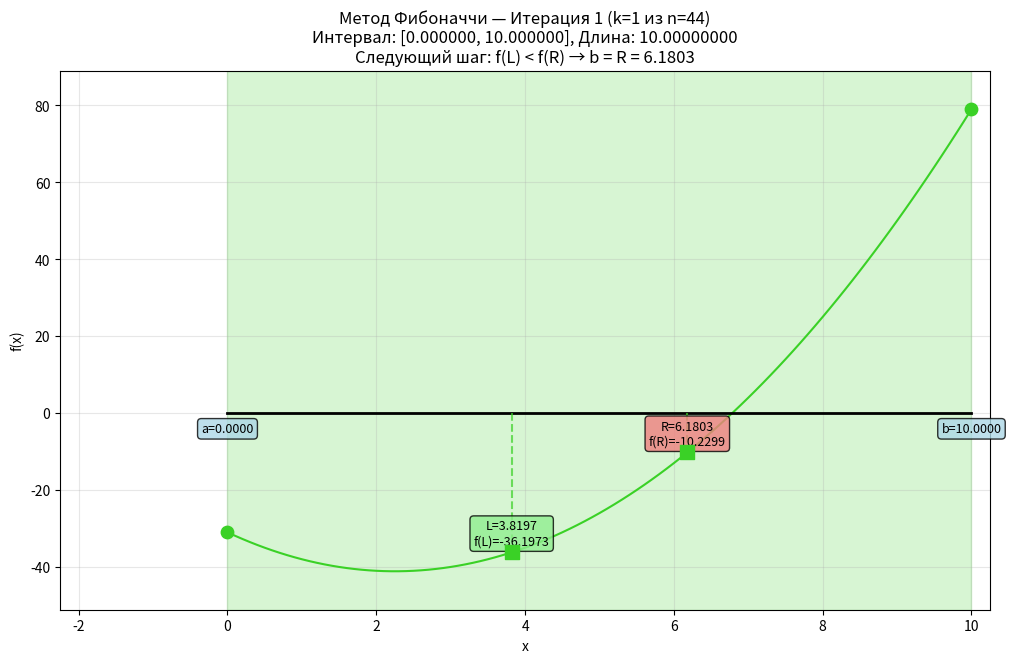
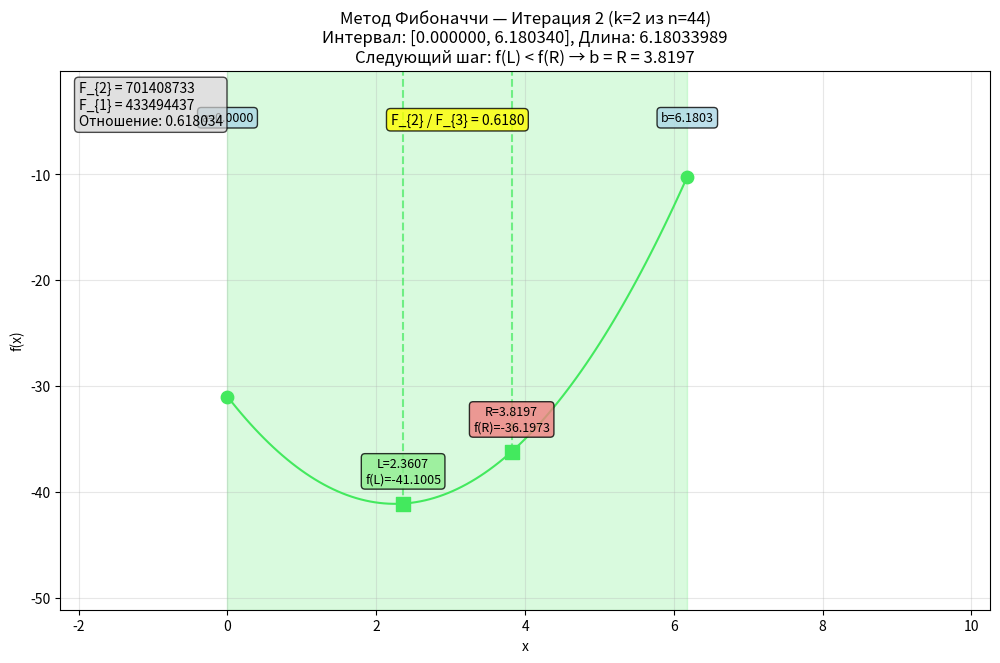
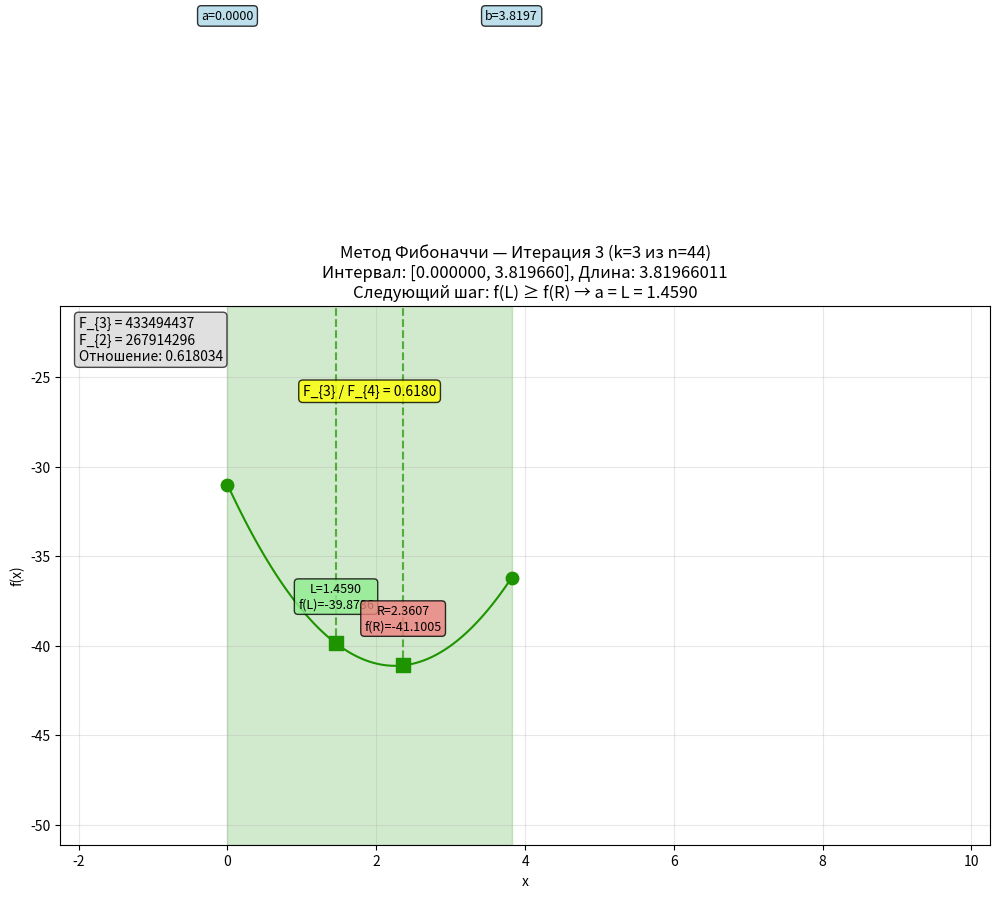
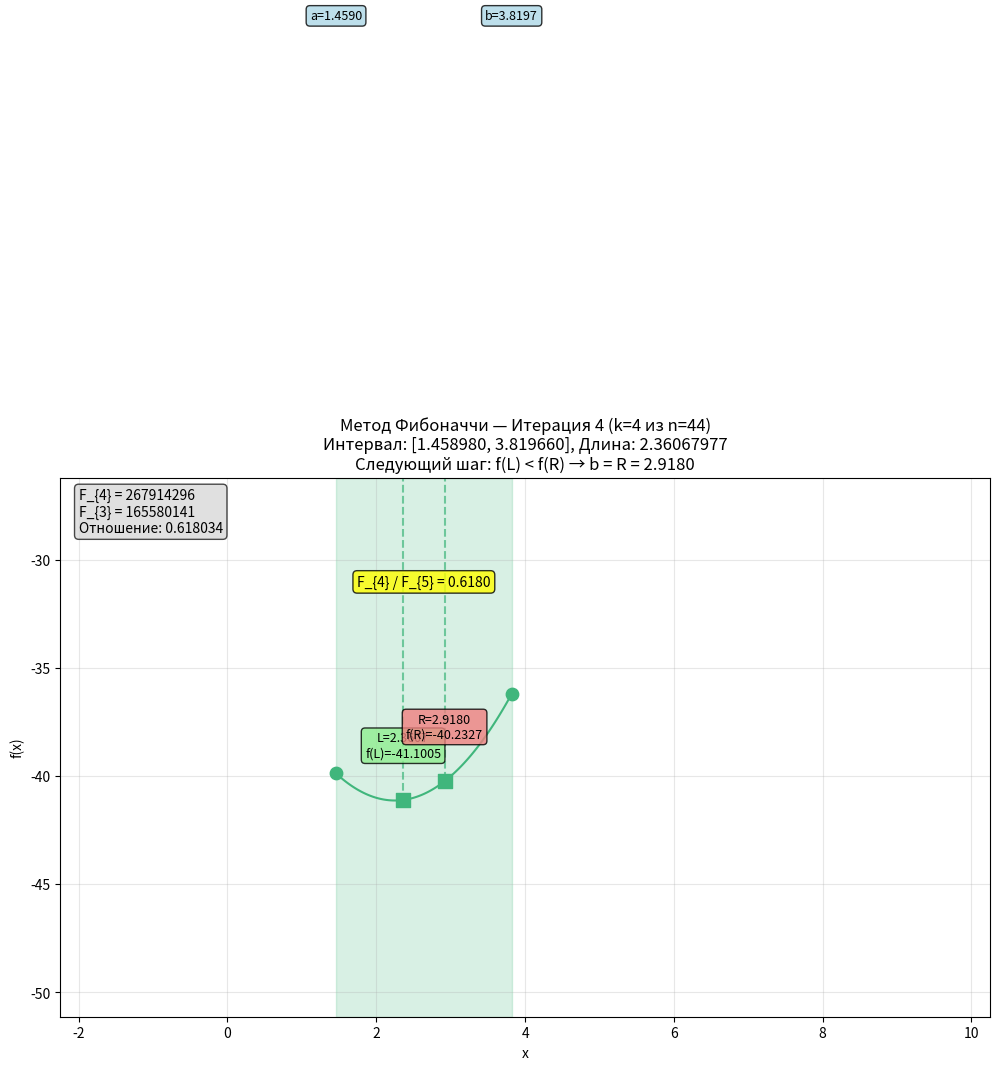
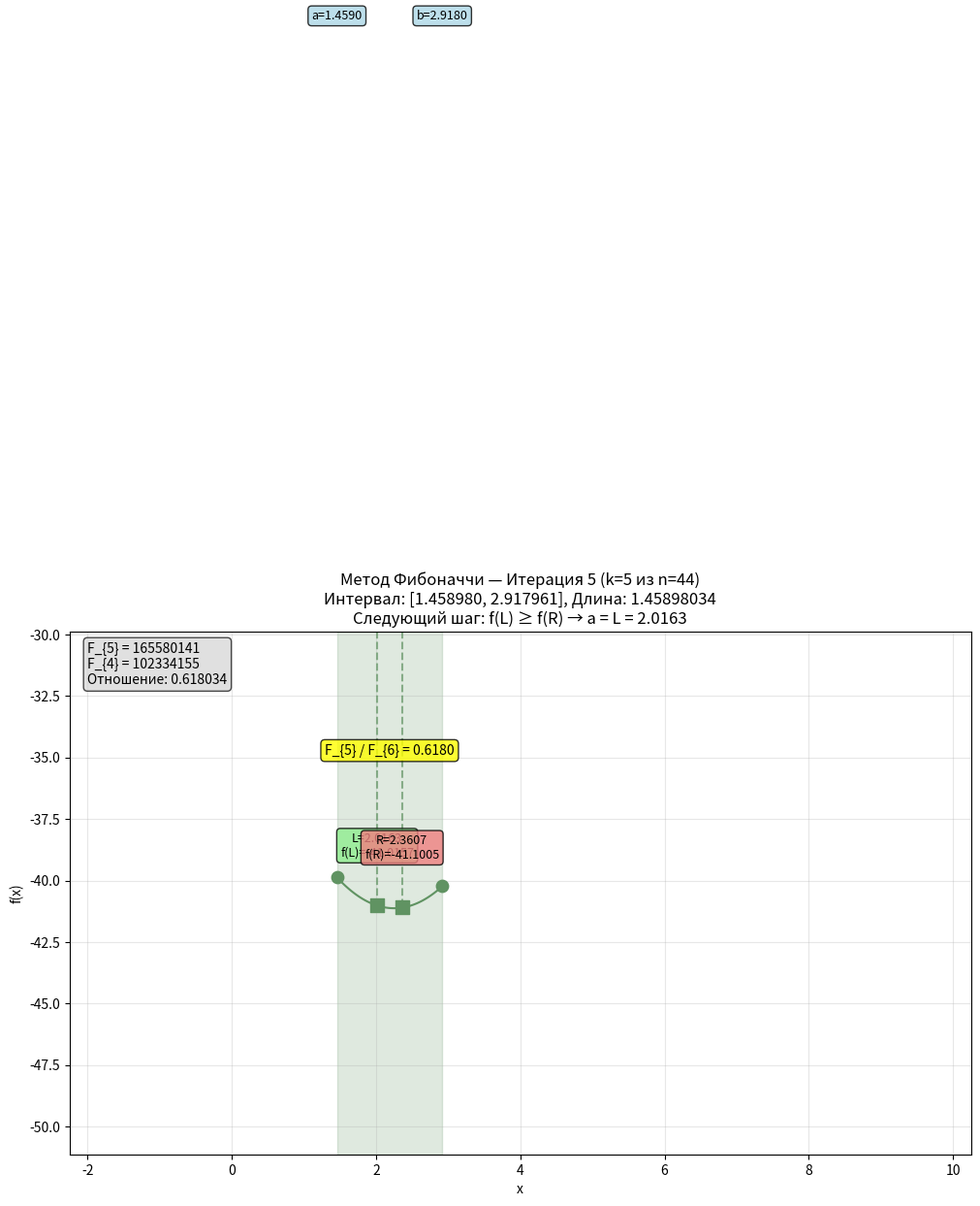
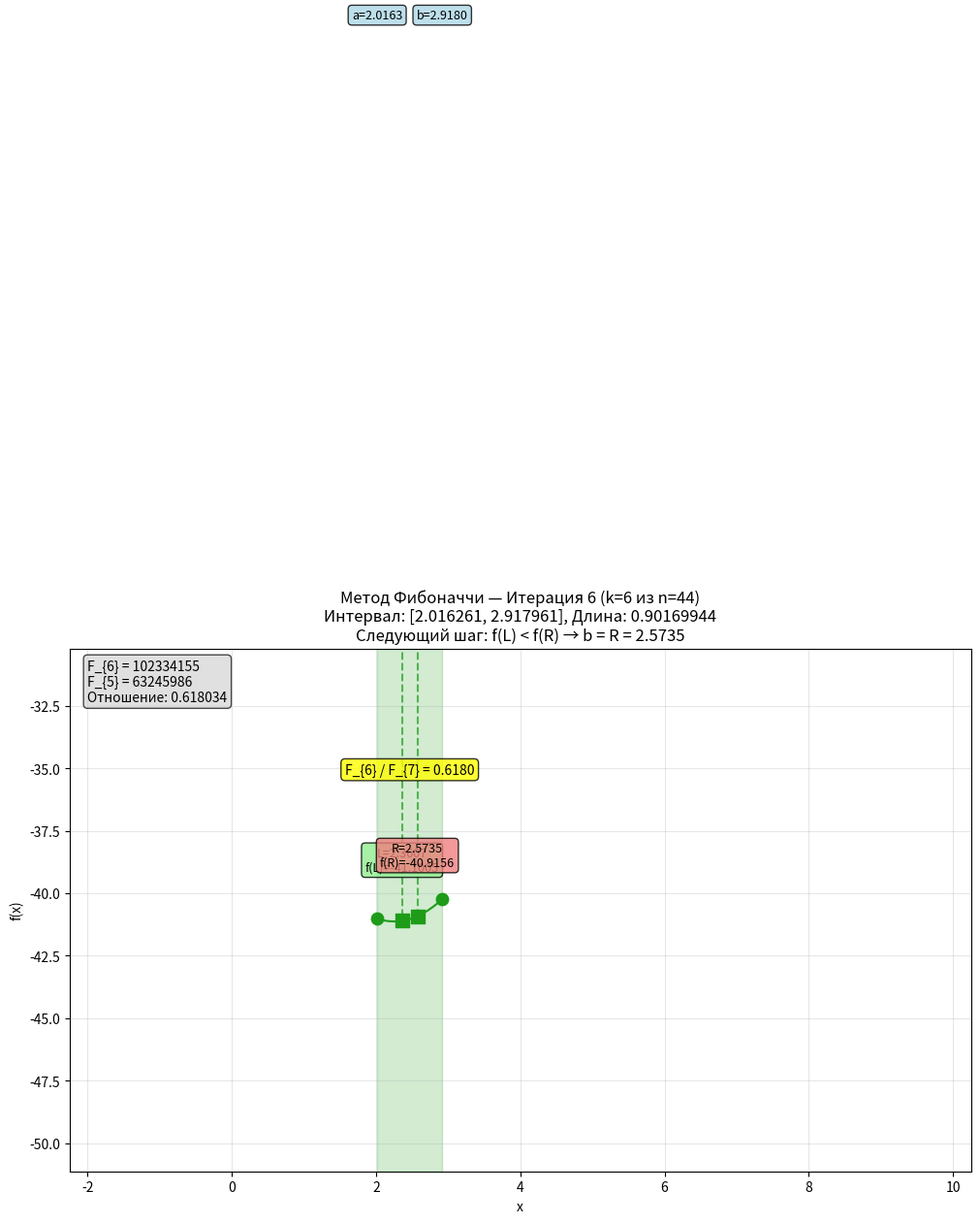
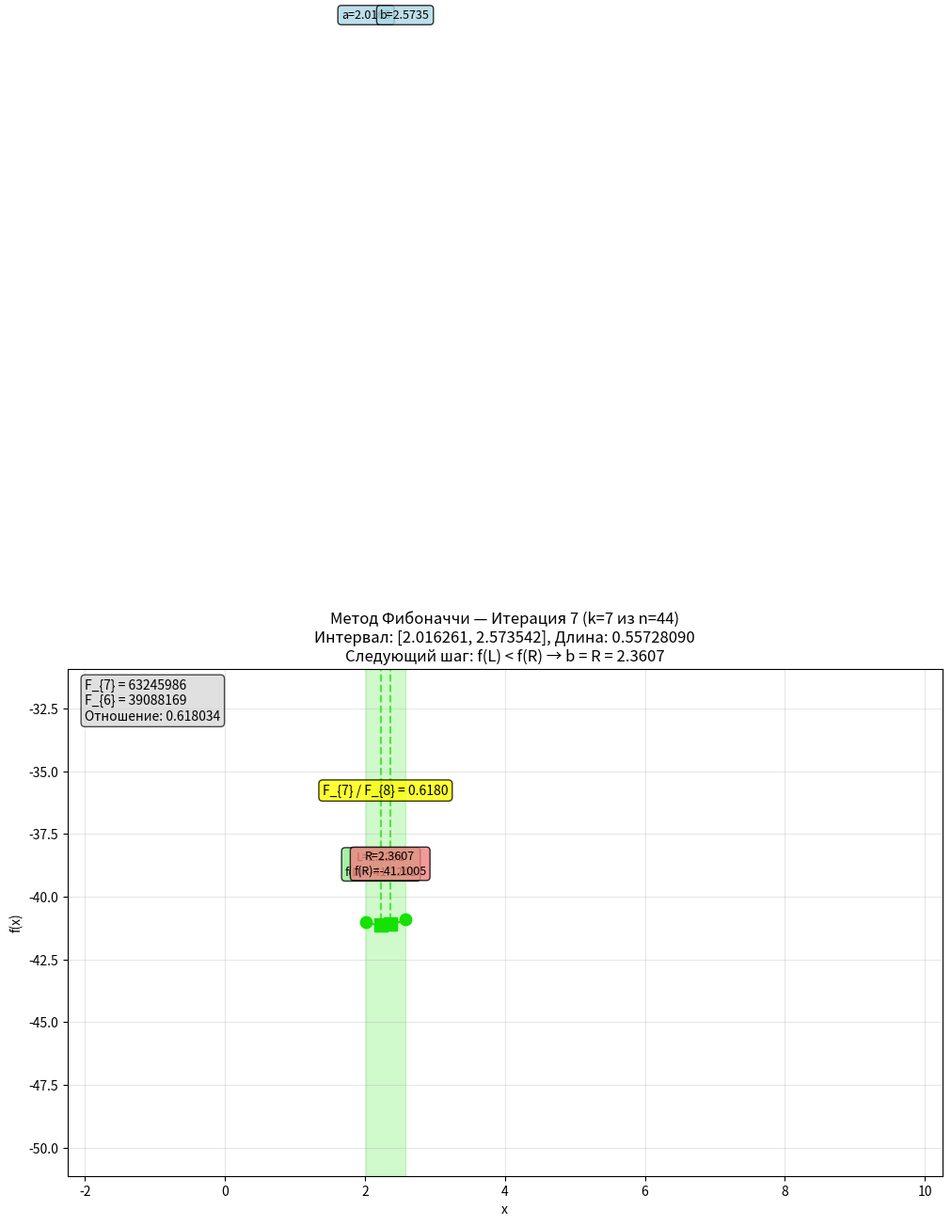
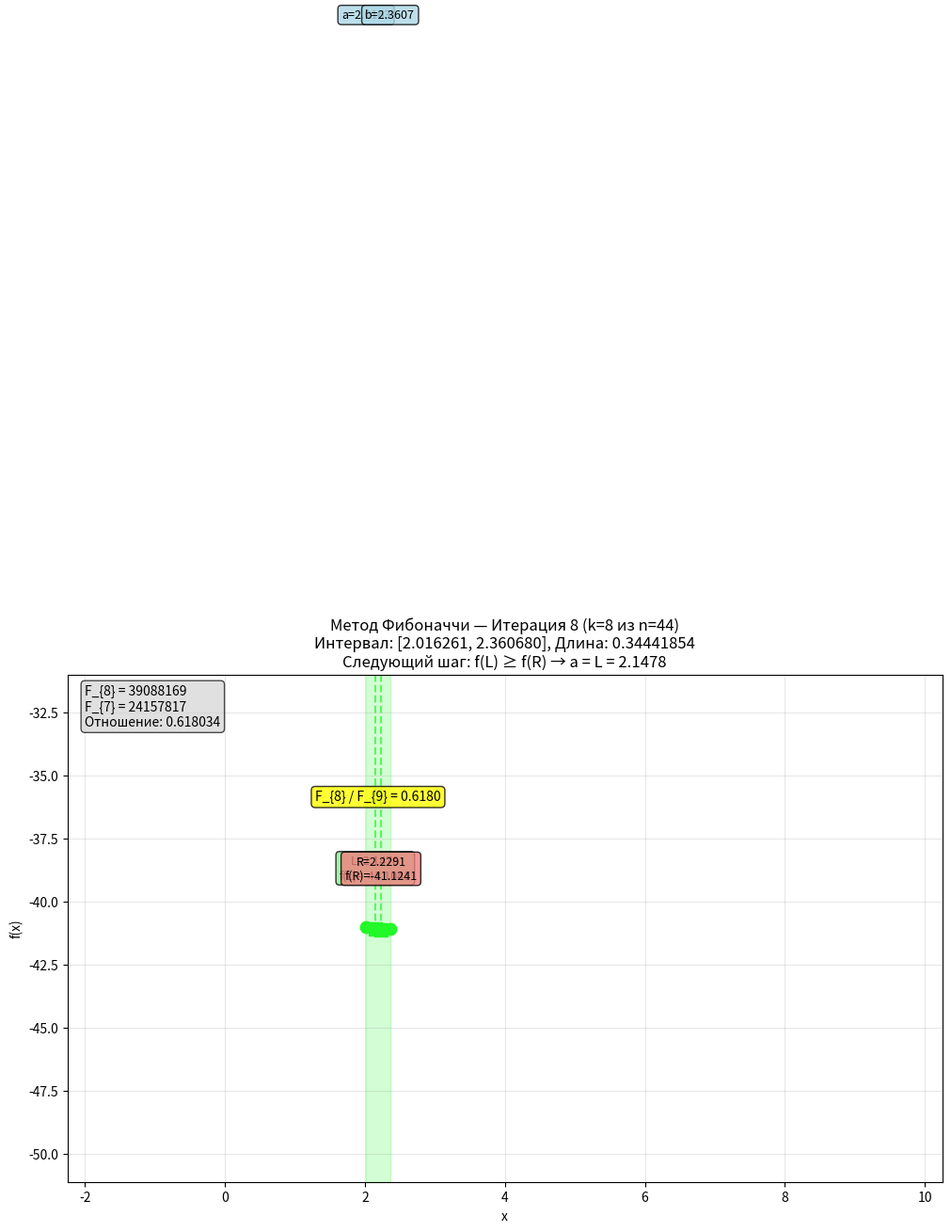
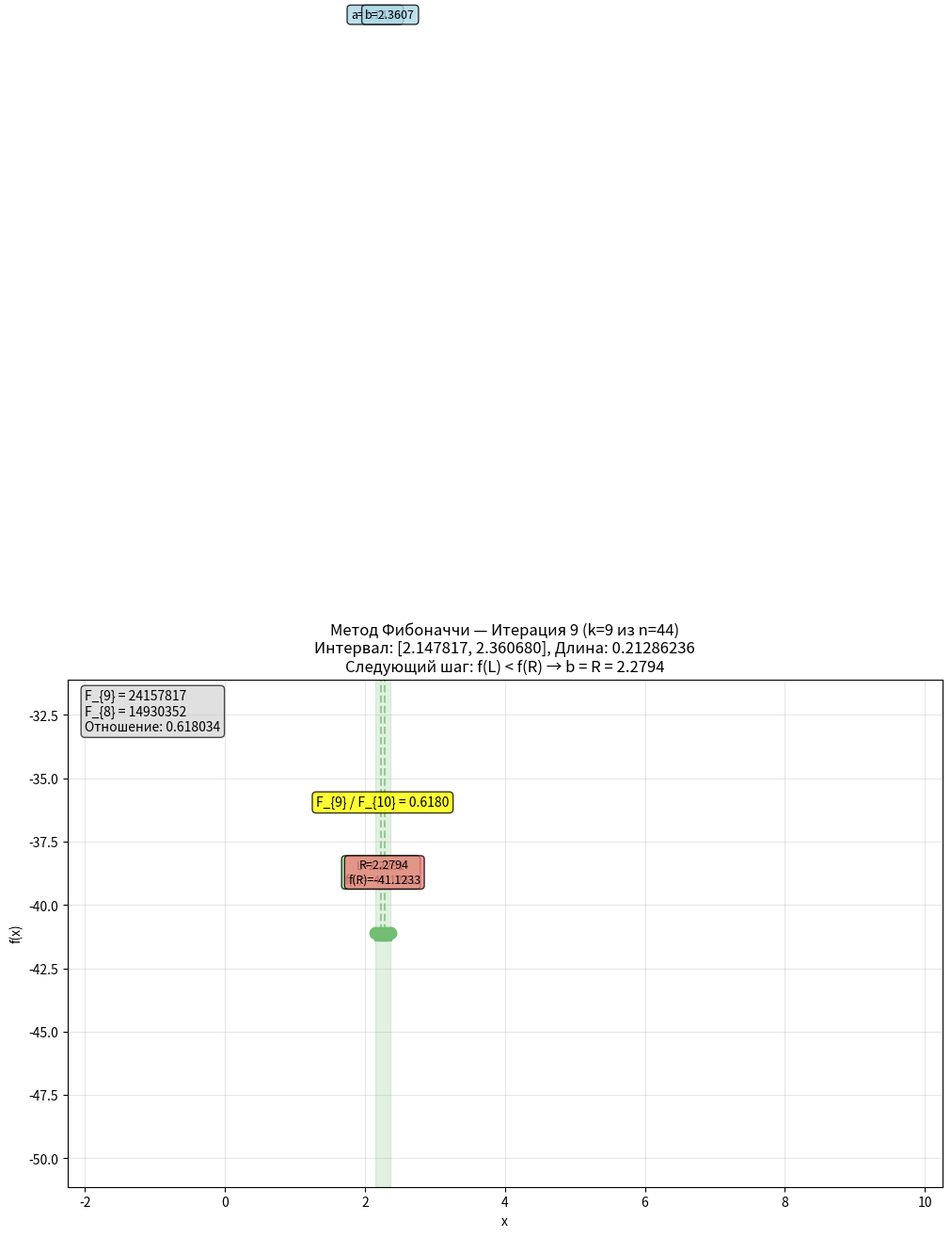
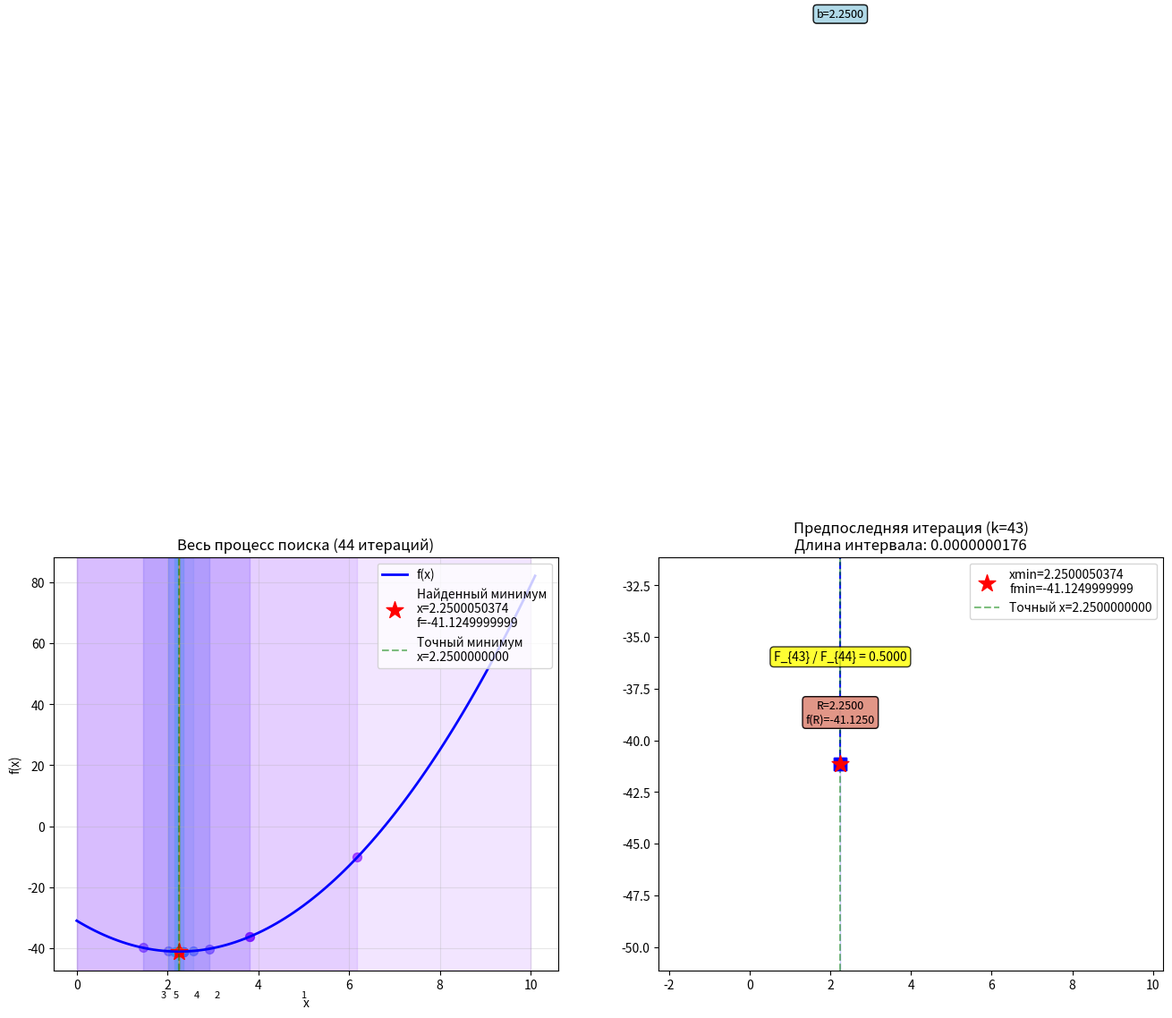

These figures' Python source, in order:
import numpy as np
import matplotlib
matplotlib.use('Agg')
import matplotlib.pyplot as plt
import random


def f(x):
    return (x - 3) ** 2 - 3 * x + x ** 2 - 40


def fibonacci_search(interval, tol, delta=1e-5):
    a, b = interval
    coord_history = []  # Будем хранить полную историю
    neval = 0

    # Вычисление чисел Фибоначчи
    fib = [1, 1]
    while fib[-1] < (b - a) / tol:
        fib.append(fib[-1] + fib[-2])
    n = len(fib) - 1
    
    print(f"Число итераций (n) = {n}")
    print(f"Числа Фибоначчи: {fib}")

    x_left = a + fib[n - 2] / fib[n] * (b - a)
    x_right = a + fib[n - 1] / fib[n] * (b - a)

    f_left = f(x_left)
    f_right = f(x_right)
    neval += 2

    # Сохраняем начальное состояние
    coord_history.append({
        "a": a,
        "b": b,
        "x_left": x_left,
        "x_right": x_right,
        "f_left": f_left,
        "f_right": f_right,
        "iteration": 1,
        "n": n,
        "k": 1,
        "fib_n": fib[n],
        "fib_n_minus_1": fib[n-1],
        "fib_n_minus_2": fib[n-2]
    })

    for k in range(1, n - 1):
        if f_left < f_right:
            b = x_right
            x_right = x_left
            f_right = f_left
            x_left = a + fib[n - k - 2] / fib[n - k] * (b - a)
            f_left = f(x_left)
        else:
            a = x_left
            x_left = x_right
            f_left = f_right
            x_right = a + fib[n - k - 1] / fib[n - k] * (b - a)
            f_right = f(x_right)

        neval += 1

        # Сохраняем текущее состояние
        coord_history.append({
            "a": a,
            "b": b,
            "x_left": x_left,
            "x_right": x_right,
            "f_left": f_left,
            "f_right": f_right,
            "iteration": k + 1,
            "n": n,
            "k": k + 1,
            "fib_n_minus_k": fib[n - k],
            "fib_n_minus_k_minus_1": fib[n - k - 1],
            "fib_n_minus_k_minus_2": fib[n - k - 2] if n - k - 2 >= 0 else 0
        })

    # Финальное уточнение
    mu = x_left + delta
    if f_left > f(mu):
        xmin = (x_left + b) / 2
    else:
        xmin = (a + mu) / 2
    fmin = f(xmin)
    neval += 1

    # Сохраняем финальное состояние
    coord_history.append({
        "a": a,
        "b": b,
        "x_left": x_left,
        "x_right": x_right,
        "f_left": f_left,
        "f_right": f_right,
        "xmin": xmin,
        "fmin": fmin,
        "iteration": n,
        "delta": delta,
        "is_final": True
    })

    print(f"xmin = {xmin:.10f}, Fmin = {fmin:.10f}")
    print(f"Количество вычислений функции: {neval}")
    print(f"Количество итераций: {n}")

    answer_ = [xmin, fmin, neval, coord_history]
    return answer_


def draw_fibonacci_interval(a, b, x_left, x_right, ax, color, iteration, fib_info=None):
    h = (b - a) / 100
    x_vals = np.arange(a, b + h, h)
    y_vals = [f(x) for x in x_vals]

    # Основной график функции
    ax.plot(x_vals, y_vals, lw=1.5, c=color)

    # Отмечаем границы интервала
    ax.scatter([a, b], [f(a), f(b)], marker='o', c=color, s=80, zorder=5)
    ax.plot([a, b], [0, 0], c=(0, 0, 0), lw=2)

    # Отмечаем точки Фибоначчи
    y_left = f(x_left)
    y_right = f(x_right)
    ax.plot([x_left, x_left], [0, y_left], lw=1.5, c=color, ls='--', alpha=0.7)
    ax.plot([x_right, x_right], [0, y_right], lw=1.5, c=color, ls='--', alpha=0.7)
    ax.scatter([x_left, x_right], [y_left, y_right], marker='s', c=color, s=100, zorder=5)

    # Подписи точек
    ax.text(x_left, y_left + 2, f'L={x_left:.4f}\nf(L)={y_left:.4f}',
            ha='center', fontsize=9, bbox=dict(boxstyle="round,pad=0.3", facecolor="lightgreen", alpha=0.8))
    ax.text(x_right, y_right + 2, f'R={x_right:.4f}\nf(R)={y_right:.4f}',
            ha='center', fontsize=9, bbox=dict(boxstyle="round,pad=0.3", facecolor="lightcoral", alpha=0.8))
    ax.text(a, -5, f'a={a:.4f}', ha='center', fontsize=9,
            bbox=dict(boxstyle="round,pad=0.3", facecolor="lightblue", alpha=0.8))
    ax.text(b, -5, f'b={b:.4f}', ha='center', fontsize=9,
            bbox=dict(boxstyle="round,pad=0.3", facecolor="lightblue", alpha=0.8))

    # Заливка интервала
    ax.axvspan(a, b, alpha=0.2, color=color)

    # Показываем отношение Фибоначчи
    if fib_info and 'fib_n_minus_k' in fib_info and fib_info['fib_n_minus_k'] > 0:
        ratio = fib_info.get('fib_n_minus_k_minus_1', 0) / fib_info['fib_n_minus_k']
        ax.text((a + b) / 2, max(y_vals) + 5,
                f"F_{{{fib_info.get('k', iteration)}}} / F_{{{fib_info.get('k', iteration)+1}}} = {ratio:.4f}",
                ha='center', fontsize=10, bbox=dict(boxstyle="round,pad=0.3", facecolor="yellow", alpha=0.8))

    ax.set_xlim([-2.25, 10.25])
    ax.set_ylim([min(y_vals) - 10, max(y_vals) + 10])


def fib_search_visualization(interval, answer):
    xmin, fmin, neval, history = answer
    a_start, b_start = interval

    # Данные для визуализации
    h = (b_start - a_start) / 100
    x = np.arange(a_start, b_start + 0.2, h)
    y = [f(i) for i in x]
    miny = min(y)
    maxy = max(y)

    Nfigs = min(9, len(history))  # максимум 9 графиков

    print("\n" + "=" * 80)
    print("ВИЗУАЛИЗАЦИЯ МЕТОДА ФИБОНАЧЧИ:")
    print("=" * 80)

    # Создаем отдельные графики для каждой итерации
    for i in range(Nfigs):
        coord = history[i]

        fig, ax = plt.subplots(figsize=[12, 7])

        # Выбираем цвет для этой итерации
        color = (random.random() * 0.5, random.random() * 0.5 + 0.5, random.random() * 0.5)

        draw_fibonacci_interval(coord["a"], coord["b"], coord["x_left"], coord["x_right"],
                               ax, color, coord["iteration"], coord)

        # Определяем логику для следующего шага
        action = ""
        if i < len(history) - 1 and not coord.get("is_final", False):
            if coord["f_left"] < coord["f_right"]:
                action = f"f(L) < f(R) → b = R = {coord['x_right']:.4f}"
            else:
                action = f"f(L) ≥ f(R) → a = L = {coord['x_left']:.4f}"

        title = f"Метод Фибоначчи — Итерация {coord['iteration']}"
        if 'n' in coord:
            title += f" (k={coord.get('k', 1)} из n={coord['n']})"
        
        title += f"\nИнтервал: [{coord['a']:.6f}, {coord['b']:.6f}], Длина: {coord['b'] - coord['a']:.8f}"
        
        if action:
            title += f"\nСледующий шаг: {action}"
        
        ax.set_title(title)
        ax.set_xlabel('x')
        ax.set_ylabel('f(x)')
        ax.grid(True, alpha=0.3)

        # Добавляем информацию о числах Фибоначчи
        if 'fib_n_minus_k' in coord and coord['fib_n_minus_k'] > 0:
            fib_text = f"F_{{{coord.get('k', coord['iteration'])}}} = {coord['fib_n_minus_k']}\n"
            if 'fib_n_minus_k_minus_1' in coord:
                fib_text += f"F_{{{coord.get('k', coord['iteration'])-1}}} = {coord['fib_n_minus_k_minus_1']}\n"
            fib_text += f"Отношение: {coord.get('fib_n_minus_k_minus_1', 0)/coord['fib_n_minus_k']:.6f}"
            
            ax.text(0.02, 0.98, fib_text,
                   transform=ax.transAxes, verticalalignment='top',
                   bbox=dict(boxstyle="round,pad=0.3", facecolor="lightgray", alpha=0.7))

        fname = f"fib_iter_{coord['iteration']}.png"
        plt.savefig(fname, dpi=100, bbox_inches='tight')
        plt.close()

        print(f'<img width="800px" src="/resources/{fname}">')
        print(f"Итерация {coord['iteration']}:")
        print(f"  Интервал: [{coord['a']:.8f}, {coord['b']:.8f}], длина = {coord['b'] - coord['a']:.10f}")
        print(f"  Точки: L = {coord['x_left']:.8f} (f={coord['f_left']:.8f}), "
              f"R = {coord['x_right']:.8f} (f={coord['f_right']:.8f})")
        if 'fib_n_minus_k' in coord:
            print(f"  F_{{{coord.get('k', coord['iteration'])}}} = {coord['fib_n_minus_k']}, "
                  f"F_{{{coord.get('k', coord['iteration'])-1}}} = {coord.get('fib_n_minus_k_minus_1', 'N/A')}")
        print("-" * 70)

    # Финальный график с результатом
    fig, (ax1, ax2) = plt.subplots(1, 2, figsize=[16, 6])

    # Левый график: весь процесс
    colors = plt.cm.rainbow(np.linspace(0, 1, len(history)))
    for i, coord in enumerate(history):
        if i < len(history) - 1:  # Не включаем финальный
            color = colors[i]
            ax1.axvspan(coord["a"], coord["b"], alpha=0.1, color=color)
            ax1.scatter([coord["x_left"], coord["x_right"]],
                       [coord["f_left"], coord["f_right"]],
                       color=color, s=50, alpha=0.6)
            if i < 5:  # Подписываем только первые 5 итераций
                ax1.text((coord["a"] + coord["b"]) / 2, miny - 15,
                        f"{i+1}", ha='center', fontsize=8)

    # Основной график функции
    ax1.plot(x, y, 'b-', lw=2, label='f(x)')
    ax1.scatter(xmin, fmin, color='red', s=200, marker='*',
               label=f'Найденный минимум\nx={xmin:.10f}\nf={fmin:.10f}')

    # Точный минимум
    exact_min = 2.25  # 4x - 9 = 0 → x = 9/4 = 2.25
    ax1.axvline(exact_min, color='green', linestyle='--', alpha=0.5,
               label=f'Точный минимум\nx={exact_min:.10f}')

    ax1.set_title(f"Весь процесс поиска ({len(history)} итераций)")
    ax1.set_xlabel('x')
    ax1.set_ylabel('f(x)')
    ax1.legend(loc='upper right')
    ax1.grid(True, alpha=0.3)

    # Правый график: детали последней итерации
    last_coord = history[-2] if len(history) > 1 else history[-1]  # Предпоследняя итерация
    draw_fibonacci_interval(last_coord["a"], last_coord["b"],
                           last_coord["x_left"], last_coord["x_right"],
                           ax2, 'blue', last_coord["iteration"], last_coord)

    ax2.scatter(xmin, fmin, color='red', s=200, marker='*', zorder=10,
               label=f'xmin={xmin:.10f}\nfmin={fmin:.10f}')
    ax2.axvline(exact_min, color='green', linestyle='--', alpha=0.5,
               label=f'Точный x={exact_min:.10f}')

    ax2.set_title(f"Предпоследняя итерация (k={last_coord.get('k', 'N/A')})\n"
                 f"Длина интервала: {last_coord['b'] - last_coord['a']:.10f}")
    ax2.legend(loc='upper right')

    plt.tight_layout()
    plt.savefig("fib_final.png", dpi=100, bbox_inches='tight')
    plt.close()

    print("\n" + "=" * 80)
    print("ФИНАЛЬНЫЙ РЕЗУЛЬТАТ:")
    print("=" * 80)
    print('<img width="1000px" src="/resources/fib_final.png">')
    
    # Информация о финальном уточнении
    final_coord = history[-1]
    print(f"\nФинальное уточнение с δ={final_coord.get('delta', 'N/A')}:")
    if 'xmin' in final_coord:
        print(f"Найденный минимум: x = {final_coord['xmin']:.12f}, f(x) = {final_coord['fmin']:.12f}")
    
    print(f"Точный минимум:    x = {exact_min:.12f}, f(x) = {f(exact_min):.12f}")
    print(f"Разница: Δx = {abs(xmin - exact_min):.15f}")
    print(f"Количество вычислений функции: {neval}")
    print(f"Количество итераций: {len(history)-1}")

    # Таблица итераций
    print("\n" + "=" * 110)
    print("ТАБЛИЦА ИТЕРАЦИЙ МЕТОДА ФИБОНАЧЧИ:")
    print("=" * 110)
    print(f"{'Итер':<6} {'a':<12} {'b':<12} {'L':<12} {'R':<12} {'f(L)':<12} {'f(R)':<12} {'Длина':<12} {'F_k/F_{k+1}':<12}")
    print("-" * 110)

    for i, coord in enumerate(history):
        if i < 12 and not coord.get("is_final", False):  # Показываем первые 12 итераций (не финальных)
            fib_ratio = ""
            if 'fib_n_minus_k' in coord and coord['fib_n_minus_k'] > 0:
                ratio = coord.get('fib_n_minus_k_minus_1', 0) / coord['fib_n_minus_k']
                fib_ratio = f"{ratio:.6f}"
            
            print(f"{coord['iteration']:<6} "
                  f"{coord['a']:<12.8f} "
                  f"{coord['b']:<12.8f} "
                  f"{coord['x_left']:<12.8f} "
                  f"{coord['x_right']:<12.8f} "
                  f"{coord['f_left']:<12.8f} "
                  f"{coord['f_right']:<12.8f} "
                  f"{coord['b'] - coord['a']:<12.8f} "
                  f"{fib_ratio:<12}")

    if len(history) > 12:
        print("... (показаны только первые 12 итераций)")
    
    # Информация о последовательности Фибоначчи
    first_coord = history[0]
    if 'fib_n' in first_coord:
        print(f"\nИспользованная последовательность Фибоначчи (F_n ≥ (b-a)/ε):")
        fib_seq = [1, 1]
        while len(fib_seq) <= first_coord['n']:
            fib_seq.append(fib_seq[-1] + fib_seq[-2])
        print(f"F = {fib_seq}")
        print(f"n = {first_coord['n']}, F_{first_coord['n']} = {first_coord['fib_n']}")
    print("=" * 110)


if __name__ == "__main__":
    print("=" * 80)
    print("МЕТОД ФИБОНАЧЧИ ДЛЯ ПОИСКА МИНИМУМА")
    print("=" * 80)
    print("Функция: f(x) = (x-3)² - 3x + x² - 40 = 2x² - 9x - 31")
    print("Интервал: [0, 10], Точность: 1e-8, δ = 1e-5")
    print("=" * 80)

    result = fibonacci_search([0, 10], 0.00000001)
    fib_search_visualization([0, 10], result)
